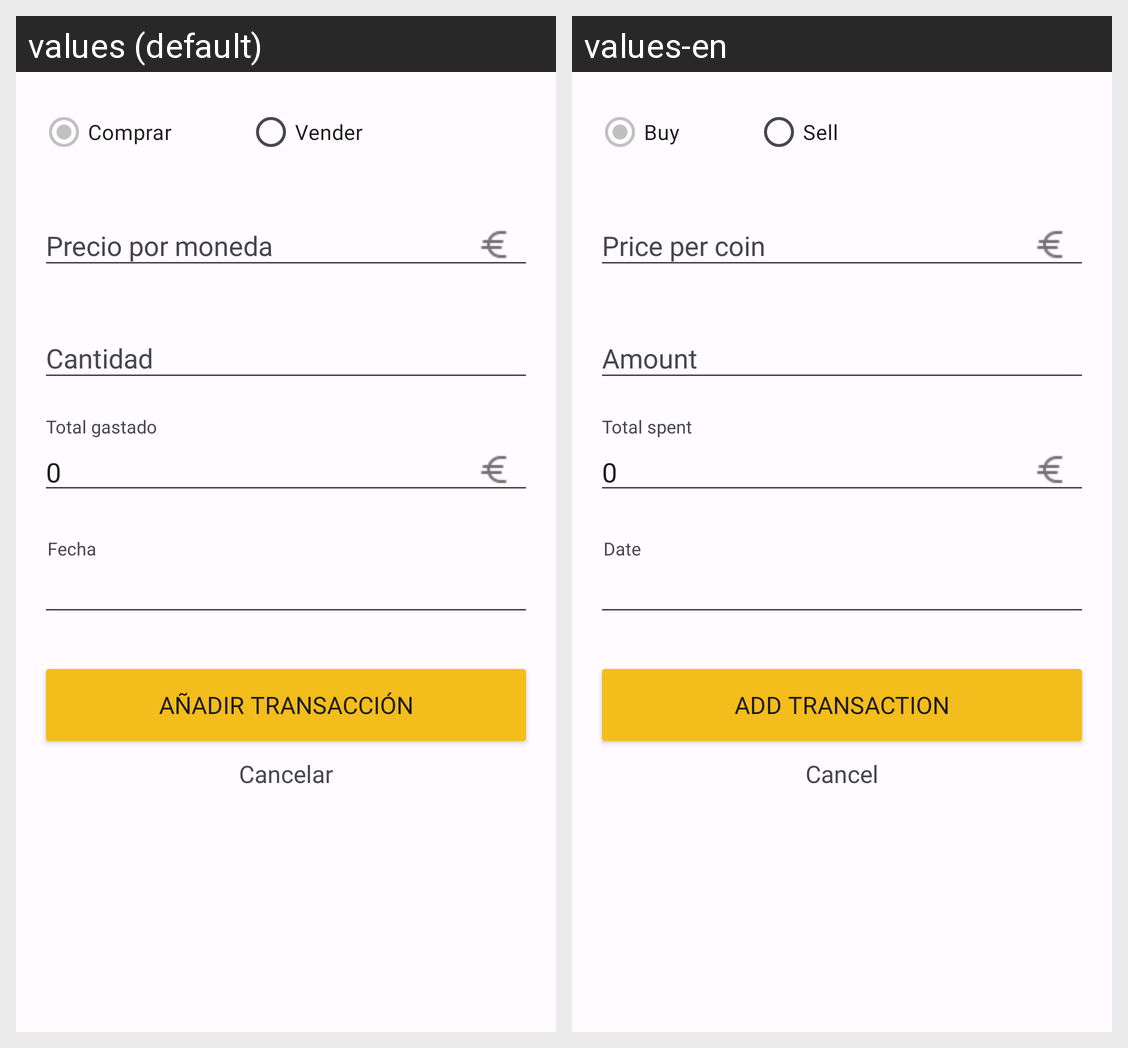

The same Android screen rendered under two of its app's locales, left to right. List the strings drawn on it with the default value and each locale's translation.
Android screen res/layout/alert_crypto_transaction.xml rendered under 2 locales, left to right: values (default), values-en. Device: Nexus 5 (rendered at 1080×1920; each locale shown at half size, 540×960, under a caption strip naming it); theme Theme.CryptoWallet.
Strings drawn on this screen, with the default value and each locale's value (text and hints the layout hard-codes, and strings that could not be matched under every locale, appear in the picture but are not listed):

rdbBuy
  values: Comprar
  values-en: Buy

rdbSell
  values: Vender
  values-en: Sell

tietPriceCoin
  values: Precio por moneda
  values-en: Price per coin

tietCount
  values: Cantidad
  values-en: Amount

tietCountSpend
  values: Total gastado
  values-en: Total spent

tvDate
  values: Fecha
  values-en: Date

btnAddTransaction
  values: Añadir transacción
  values-en: Add transaction

btnCancel
  values: Cancelar
  values-en: Cancel
